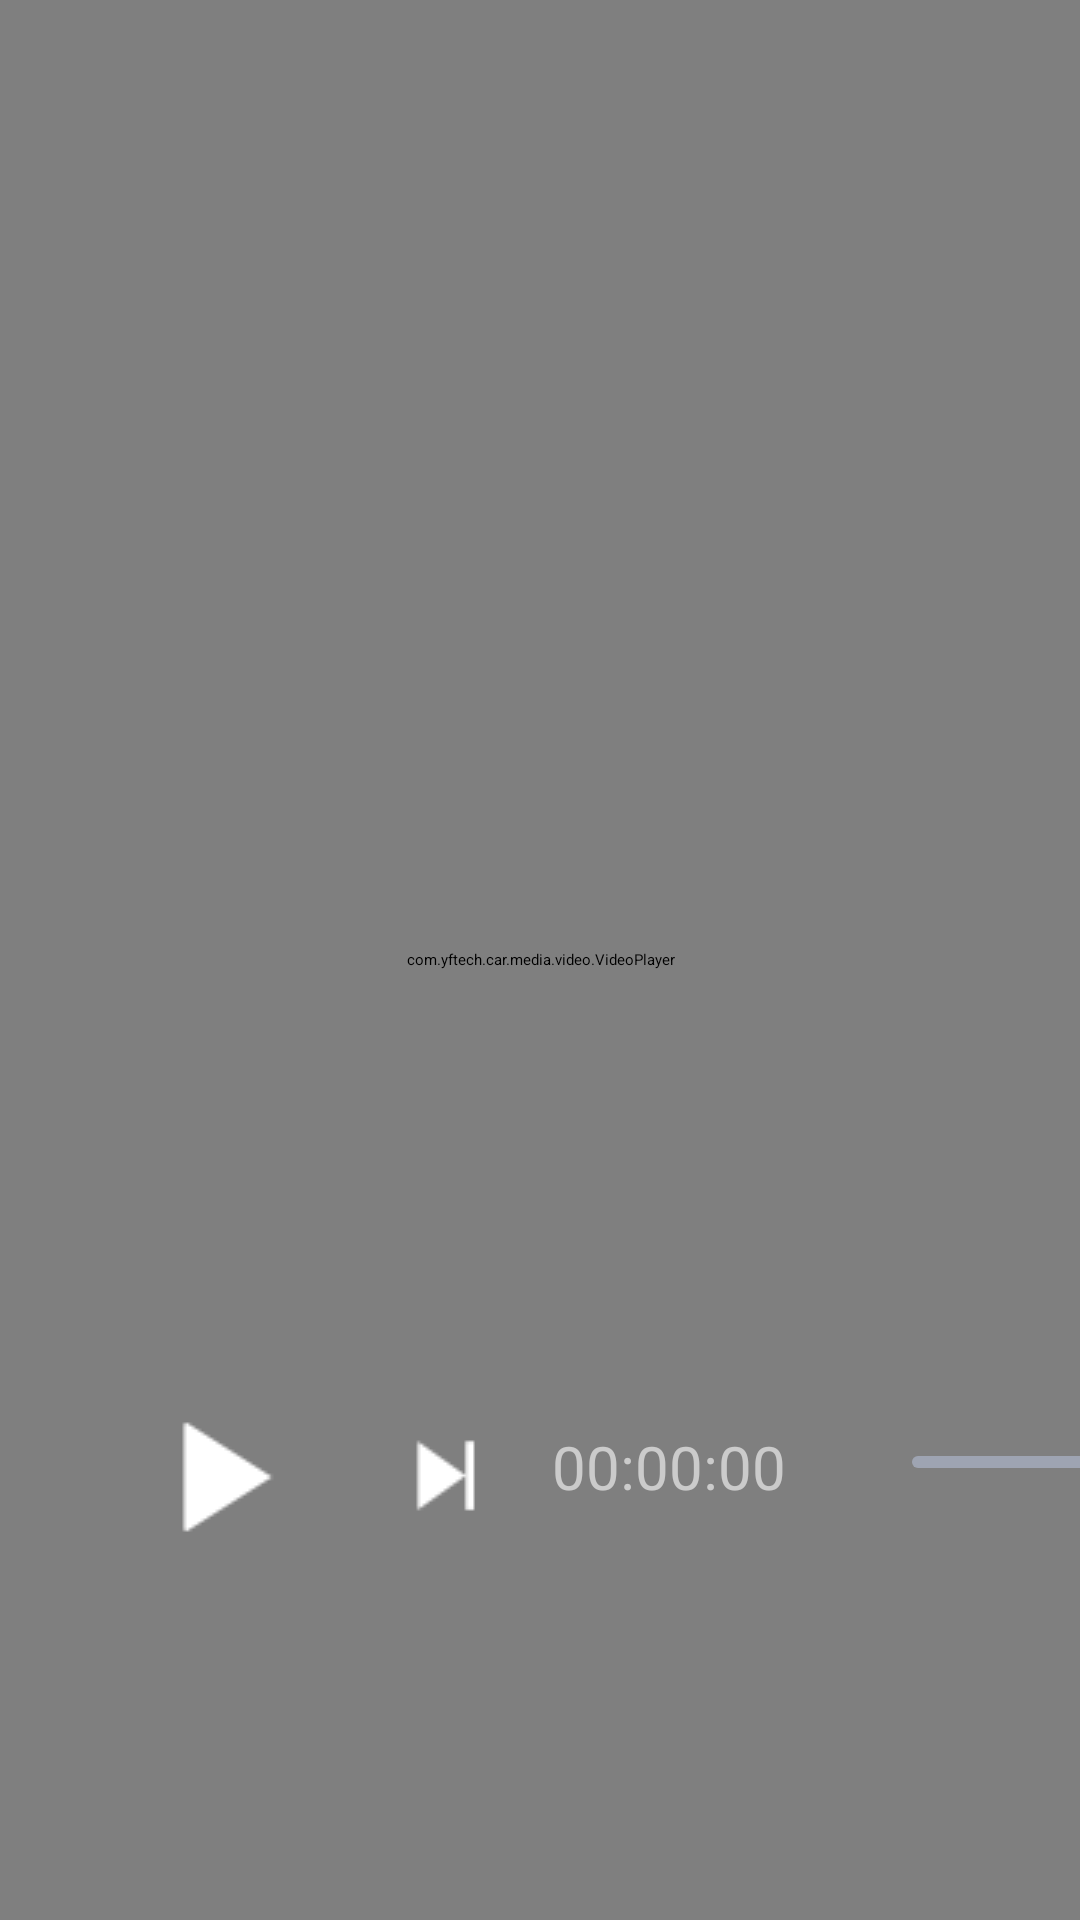

Produce the Android XML layout that renders to this screen, including the resource entries it uses.
<!-- AndroidManifest.xml: application theme EngineeringModeStyle -->
<!-- res/layout/fragment_video_player.xml -->
<?xml version="1.0" encoding="utf-8"?>
<FrameLayout xmlns:android="http://schemas.android.com/apk/res/android"
    android:orientation="vertical"
    android:background="#0000ff"
    android:layout_width="match_parent"
    android:layout_height="match_parent">
    <com.yftech.car.media.video.VideoPlayer
        android:id="@+id/player"
        android:layout_width="match_parent"
        android:layout_height="match_parent"/>
    <LinearLayout
        android:orientation="vertical"
        android:layout_width="300dp"
        android:layout_height="200dp">
        <RelativeLayout style="@style/item_layout_style2">
            <TextView
                android:id="@+id/media_file_name"
                style="@style/item_content_style"/>
        </RelativeLayout>
    </LinearLayout>
    <include
        android:layout_gravity="bottom"
        android:id="@+id/control_bar"
        android:layout_width="match_parent"
        android:layout_height="wrap_content"
        layout="@layout/video_play_function_bar"/>
</FrameLayout>
<!-- res/layout/video_play_function_bar.xml (included above) -->
<?xml version="1.0" encoding="utf-8"?>
<LinearLayout xmlns:android="http://schemas.android.com/apk/res/android" xmlns:app="http://schemas.android.com/apk/res-auto"
    android:orientation="horizontal"
    android:layout_width="match_parent"
    android:layout_height="wrap_content">
    <ImageView
        android:id="@+id/iv_control"
        android:layout_width="wrap_content"
        android:layout_height="wrap_content"
        android:layout_marginTop="10dp"
        android:src="@drawable/video_play_state_selector"
        android:layout_marginStart="40dp"/>
    <ImageView
        android:id="@+id/iv_next"
        android:layout_width="wrap_content"
        android:layout_height="wrap_content"
        android:layout_marginTop="10dp"
        android:src="@drawable/imgvideo_icon_next"
        android:layout_marginStart="4dp"/>
    <TextView
        android:textSize="20sp"
        android:textColor="@color/colorCBCBCB"
        android:gravity="center"
        android:id="@+id/tv_time_index"
        android:layout_width="wrap_content"
        android:layout_height="wrap_content"
        android:text="00:00:00"/>
    <ProgressBar
        android:id="@+id/sb_video"
        android:layout_width="440dp"
        android:layout_height="80dp"
        android:max="100"
        android:progress="0"
        android:progressDrawable="@drawable/seekbar_for_video_track"
        android:thumb="@drawable/seekbar_for_video_thumb"
        android:paddingStart="32dp"
        android:paddingEnd="32dp"
        android:layout_marginStart="10dp"
        android:splitTrack="false"
        style="?android:attr/progressBarStyleHorizontal"/>
    <TextView
        android:textSize="20sp"
        android:textColor="@color/colorCBCBCB"
        android:gravity="center_vertical"
        android:id="@+id/tv_time_total"
        android:layout_width="wrap_content"
        android:layout_height="wrap_content"
        android:text="00:00:00"/>
    <ImageView
        android:id="@+id/iv_volume"
        android:layout_width="wrap_content"
        android:layout_height="wrap_content"
        android:layout_marginTop="15dp"
        android:src="@mipmap/imgvideo_icon_volume_on_03"/>
    <SeekBar
        android:id="@+id/sb_volume"
        android:layout_width="250dp"
        android:layout_height="80dp"
        android:max="100"
        android:progress="0"
        android:progressDrawable="@drawable/seekbar_for_video_track"
        android:thumb="@drawable/seekbar_for_video_thumb"
        android:paddingStart="32dp"
        android:paddingEnd="32dp"
        android:layout_marginStart="10dp"
        android:splitTrack="false"/>
    <Button
        android:textSize="22sp"
        android:textColor="@android:color/white"
        android:gravity="center"
        android:id="@+id/back"
        android:layout_width="250dp"
        android:layout_height="80dp"
        android:text="@string/back_detail"/>
</LinearLayout>
<!-- resources referenced by this layout -->
<resources>
  <color name="colorCBCBCB">#cbcbcb</color>
  <!-- drawable imgvideo_icon_next (drawable) -->
  <?xml version="1.0" encoding="utf-8"?>
  <selector xmlns:android="http://schemas.android.com/apk/res/android">
      <item android:state_pressed="true">
          <bitmap
              android:src="@mipmap/imgvideo_icon_next_nor"
              android:alpha="0.6"/>
      </item>
      <item android:drawable="@mipmap/imgvideo_icon_next_nor"/>
  </selector>
  <!-- drawable video_play_state_selector (drawable) -->
  <?xml version="1.0" encoding="utf-8"?>
  <selector xmlns:android="http://schemas.android.com/apk/res/android">
      <item
          android:state_selected="false"
          android:state_pressed="true">
          <bitmap
              android:src="@mipmap/imgvideo_icon_play_nor"
              android:alpha="0.6"/>
      </item>
      <item
          android:state_selected="false"
          android:drawable="@mipmap/imgvideo_icon_play_nor"/>
      <item
          android:state_selected="true"
          android:state_pressed="true">
          <bitmap
              android:src="@mipmap/imgvideo_icon_pause_nor"
              android:alpha="0.6"/>
      </item>
      <item
          android:state_selected="true"
          android:drawable="@mipmap/imgvideo_icon_pause_nor"/>
  </selector>
  <!-- mipmap imgvideo_icon_volume_on_03 (drawable) -->
  <?xml version="1.0" encoding="utf-8"?>
  <selector xmlns:android="http://schemas.android.com/apk/res/android">
      <item android:state_pressed="true">
          <bitmap
              android:src="@mipmap/imgvideo_icon_volume_on_03"
              android:alpha="0.6"/>
      </item>
      <item android:drawable="@mipmap/imgvideo_icon_volume_on_03"/>
  </selector>
  <string name="back_detail">退出</string>
  <style name="item_content_style" parent="">
          <item name="android:textSize">24sp</item>
          <item name="android:textColor">@android:color/white</item>
          <item name="android:layout_width">wrap_content</item>
          <item name="android:layout_height">wrap_content</item>
          <item name="android:layout_centerVertical">true</item>
          <item name="android:layout_marginEnd">48dp</item>
          <item name="android:layout_alignParentEnd">true</item>
      </style>
  <style name="item_layout_style2" parent="">
          <item name="android:background">#00000000</item>
          <item name="android:layout_width">match_parent</item>
          <item name="android:layout_height">wrap_content</item>
          <item name="android:layout_marginTop">12dp</item>
      </style>
  <style name="EngineeringModeStyle" parent="">
          <item name="android:windowBackground">@color/background_color</item>
          <item name="android:windowNoTitle">true</item>
          <item name="android:windowActionBar">false</item>
          <item name="android:splitMotionEvents">false</item>
          <item name="android:windowEnableSplitTouch">false</item>
          <item name="windowActionBar">false</item>
          <item name="windowNoTitle">true</item>
      </style>
  <color name="color66CCDDFF">#66ccddff</color>
  <color name="colorFF7611">#ff7611</color>
  <color name="background_color">#292931</color>
</resources>
